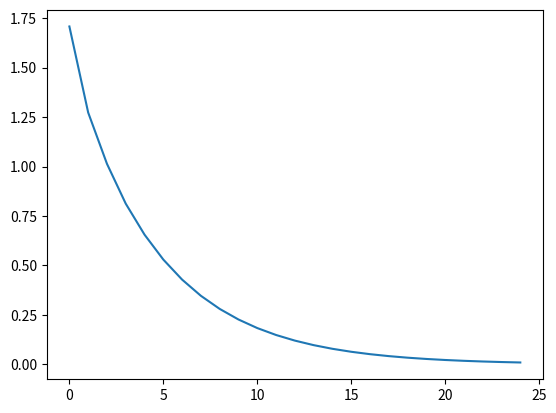
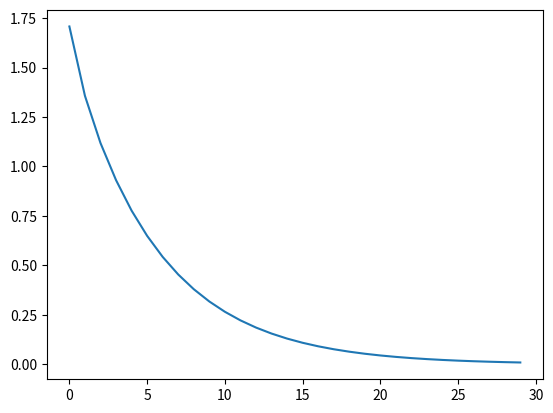

The script that saved these images, in order:
import numpy as np
import matplotlib.pyplot as plt
import sys
import networkx as nx

hossein = nx.Graph()
hossein.add_edges_from([(0,1), (2,1), (1,3), (3,4), (3,5)])
# A = generateA(hossein)

def update_row(v, A, graph):
    degree = graph.degree(v)
    for n in graph.neighbors(v):
        A[v, n] = 1 / float(degree + 1)
    
    A[v, v] = 1 / float(degree + 1)

def add_edge(v1, v2, A, graph):
    graph.add_edge(v1, v2)
    update_row(v1, A, graph)
    update_row(v2, A, graph)


def generateA(graph):
    n = graph.number_of_nodes()
    A = np.zeros((n, n))

    for i in range(n):
        A[i, i] = 1 / float((graph.degree(i)) + 1)

    for e in graph.edges():
        A[e[0], e[1]] = 1 / float(graph.degree(e[0]) + 1)
        A[e[1], e[0]] = 1 / float(graph.degree(e[1]) + 1)

    return A


def find_consensus(A, values):
    avg = np.average(values)
    stddev = np.std(values)
    result = [stddev]
    iter = 0

    while (stddev > 0.01):
        values = update_values(A, values)
        stddev = np.std(values)
        iter += 1
        result.append(stddev)
    
    print(values)
    print(iter)
    return result


def update_values(A, values):
    return np.matmul(A, values)

def plot_consensus_curve(result, iter):
    plt.plot(result, iter)
    plt.show()

def main_helper(graph, A):
    values = [i for i in range(6)]
    result = find_consensus(A, values)
    iterations = [i for i in range(len(result))]
    plot_consensus_curve(iterations, result)

def main():
    A = generateA(hossein)
    main_helper(hossein, A)
    add_edge(4, 5, A, hossein)
    main_helper(hossein, A)

main()
